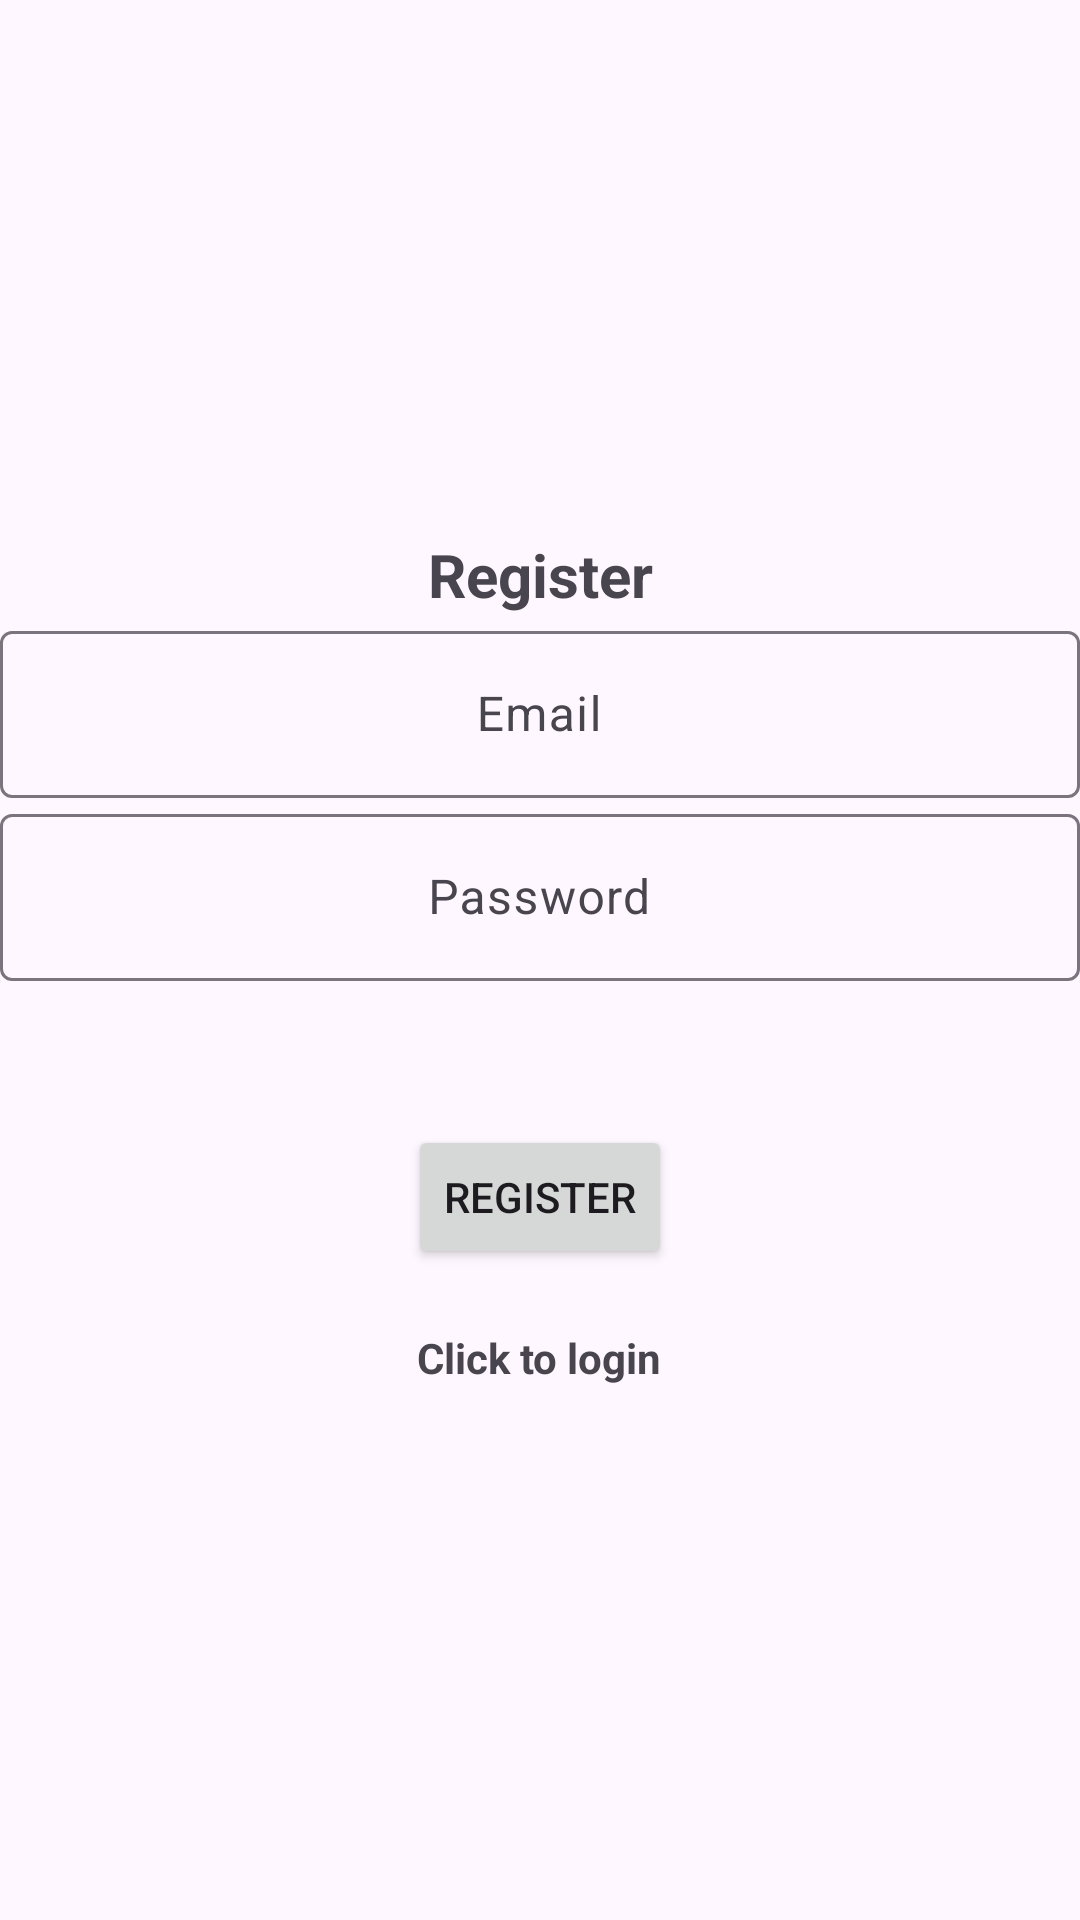

This screen was rendered from an Android layout file. Write that file and the resources it references.
<!-- AndroidManifest.xml: application theme Theme.Material3.Light -->
<!-- res/layout/activity_register.xml -->
<?xml version="1.0" encoding="utf-8"?>
<LinearLayout xmlns:android="http://schemas.android.com/apk/res/android"
    xmlns:app="http://schemas.android.com/apk/res-auto"
    xmlns:tools="http://schemas.android.com/tools"
    android:id="@+id/main"
    android:layout_width="match_parent"
    android:orientation="vertical"
    android:gravity="center"
    android:layout_height="match_parent"
    tools:context=".Register">
    <TextView
        android:text="@string/Register"
        android:layout_width="match_parent"
        android:layout_height="wrap_content"
        android:textSize="20sp"
        android:textStyle="bold"
        android:gravity="center"

        />


    <com.google.android.material.textfield.TextInputLayout
        android:layout_width="match_parent"
        android:layout_height="wrap_content">

        <com.google.android.material.textfield.TextInputEditText
            android:layout_width="match_parent"
            android:layout_height="wrap_content"
            android:gravity="center"
            android:id="@+id/email"
            android:hint="@string/Email">
        </com.google.android.material.textfield.TextInputEditText>
    </com.google.android.material.textfield.TextInputLayout>


    <com.google.android.material.textfield.TextInputLayout
        android:layout_width="match_parent"
        android:layout_height="wrap_content">
        <com.google.android.material.textfield.TextInputEditText
            android:layout_width="match_parent"
            android:layout_height="wrap_content"
            android:gravity="center"
            android:id="@+id/password"
            android:hint="@string/Password">
        </com.google.android.material.textfield.TextInputEditText>
    </com.google.android.material.textfield.TextInputLayout>


    <ProgressBar
        android:id="@+id/progressBar"
        android:layout_width="wrap_content"
        android:layout_height="wrap_content"
        android:visibility="visible" />

    <Button
        android:id="@+id/btn_register"
        android:text="@string/Register"
        android:layout_width="wrap_content"
        android:layout_height="wrap_content" />


    <TextView
        android:textStyle="bold"
        android:gravity="center"
        android:layout_marginTop="20dp"
        android:id="@+id/loginNow"
        android:text="Click to login"
        android:layout_width="wrap_content"
        android:layout_height="wrap_content"
        tools:ignore="HardcodedText" />

</LinearLayout>
<!-- resources referenced by this layout -->
<resources>
  <string name="Email">Email\n</string>
  <string name="Password">Password\n</string>
  <string name="Register">Register</string>
</resources>
